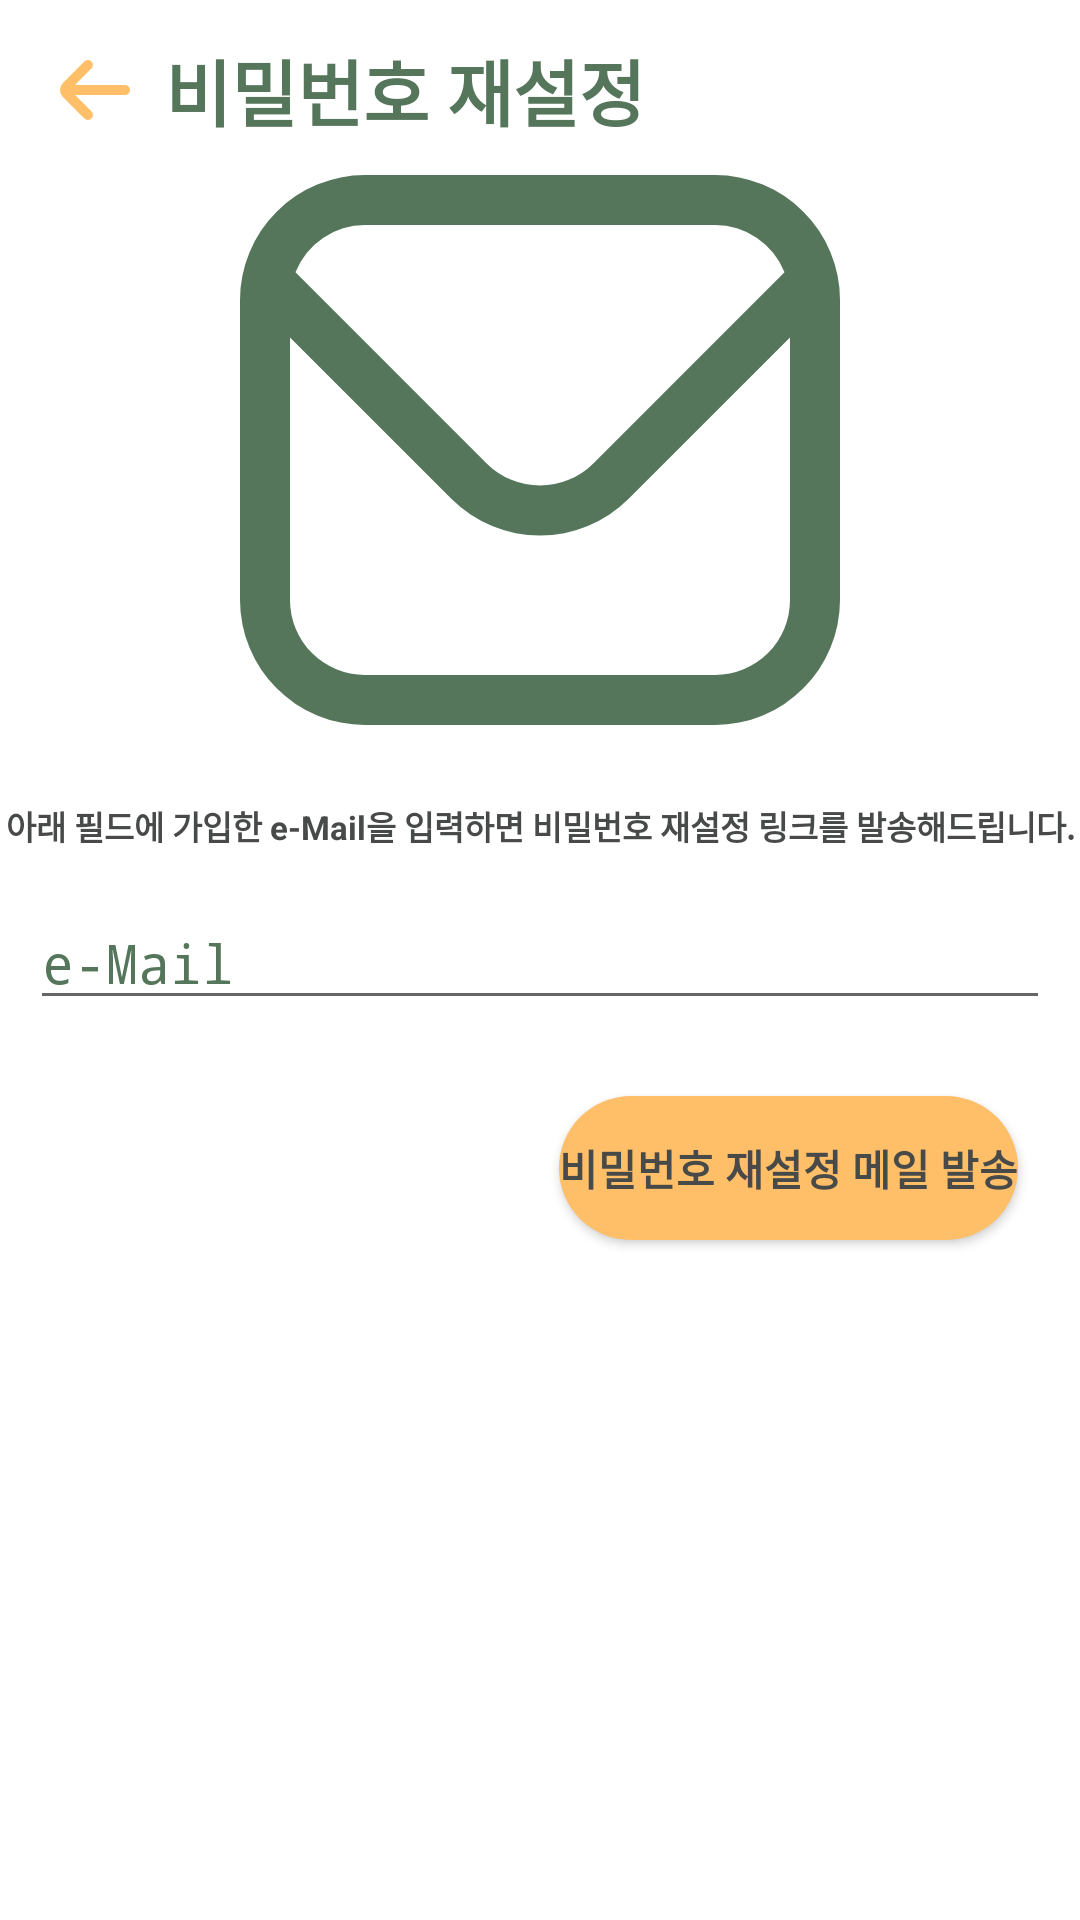

Layout XML and referenced resources for this Android screen:
<!-- AndroidManifest.xml: application theme Theme.MyLogin -->
<!-- res/layout/fragment_reset_pw.xml -->
<layout>

    <data>
        <variable
            name="view"
            type="com.hj.mylogin.ResetPwFragment" />
    </data>

    <FrameLayout xmlns:android="http://schemas.android.com/apk/res/android"
        xmlns:app="http://schemas.android.com/apk/res-auto"
        xmlns:tools="http://schemas.android.com/tools"
        android:id="@+id/entryPoint"
        android:layout_width="match_parent"
        android:layout_height="match_parent"
        android:background="@color/white"
        tools:context=".LoginFragment">

        <androidx.constraintlayout.widget.ConstraintLayout
            android:layout_width="match_parent"
            android:layout_height="match_parent">

            <ImageView
                android:id="@+id/ResetPWenvelope"
                android:layout_width="wrap_content"
                android:layout_height="wrap_content"
                android:background="@drawable/ic_envelope"
                app:layout_constraintBottom_toTopOf="@+id/email"
                app:layout_constraintEnd_toEndOf="parent"
                app:layout_constraintStart_toStartOf="parent"
                app:layout_constraintTop_toTopOf="parent" />

            <TextView
                android:layout_width="match_parent"
                android:layout_height="wrap_content"
                android:gravity="center"
                android:text="@string/pwResetXplxn"
                android:textSize="11sp"
                android:textStyle="bold"
                android:textColor="@color/greyDeep"
                app:layout_constraintBottom_toTopOf="@+id/email"
                app:layout_constraintEnd_toEndOf="parent"
                app:layout_constraintStart_toStartOf="parent"
                app:layout_constraintTop_toBottomOf="@+id/ResetPWenvelope" />

            <EditText
                android:id="@+id/email"
                android:layout_width="match_parent"
                android:layout_height="40dp"
                android:layout_margin="10dp"
                android:drawableStart="@drawable/ic_mail"
                android:drawablePadding="10dp"
                android:fontFamily="monospace"
                android:hint="@string/email"
                android:inputType="textEmailAddress"
                android:textColorHint="@color/greenMoss"
                android:textSize="18sp"
                app:layout_constraintBottom_toBottomOf="parent"
                app:layout_constraintEnd_toEndOf="parent"
                app:layout_constraintStart_toStartOf="parent"
                app:layout_constraintTop_toTopOf="parent"
                app:layout_constraintVertical_bias="0.5" />


            <Button
                android:id="@+id/login_button"
                android:layout_width="wrap_content"
                android:layout_height="wrap_content"
                android:layout_gravity="end"
                android:background="@drawable/round_button"
                android:onClick="@{(v) -> view.onClick(v)}"
                android:text="@string/sendMail"
                android:textColor="@color/greyDeep"
                android:textStyle="bold"
                app:layout_constraintBottom_toBottomOf="parent"
                app:layout_constraintEnd_toEndOf="parent"
                app:layout_constraintHorizontal_bias="0.9"
                app:layout_constraintStart_toStartOf="parent"
                app:layout_constraintTop_toBottomOf="@+id/email"
                app:layout_constraintVertical_bias="0.1" />

        </androidx.constraintlayout.widget.ConstraintLayout>

        <LinearLayout
            android:layout_width="match_parent"
            android:layout_height="wrap_content"
            android:padding="10dp">

            <ImageButton
                android:id="@+id/back_btn"
                android:layout_width="wrap_content"
                android:layout_height="match_parent"
                android:background="@drawable/ic_back_btn"
                android:padding="20dp"
                android:onClick="@{(v) -> view.onClick(v)}" />

            <TextView
                android:id="@+id/ResetPW_appBarTitle"
                android:layout_width="wrap_content"
                android:layout_height="match_parent"
                android:paddingLeft="5dp"
                android:text="@string/resetPW"
                android:textStyle="bold"
                android:textSize="24sp"
                android:textColor="@color/greenMoss"
                android:gravity="center" />
        </LinearLayout>

    </FrameLayout>
</layout>
<!-- resources referenced by this layout -->
<resources>
  <color name="greenMoss">#55765B</color>
  <color name="greyDeep">#474A48</color>
  <color name="white">#FFFFFFFF</color>
  <!-- drawable ic_back_btn (drawable) -->
  <vector xmlns:android="http://schemas.android.com/apk/res/android"
      android:width="30dp"
      android:height="30dp"
      android:viewportWidth="24"
      android:viewportHeight="24"
      android:tint="@color/orangeAlert">
      <path android:fillColor="@android:color/white"
          android:pathData="M19,11H9l3.29-3.29a1,1,0,0,0,
          0-1.42,1,1,0,0,0-1.41,0l-4.29,4.3A2,2,0,0,0,6,12H6a2,
          2,0,0,0,.59,1.4l4.29,4.3a1,1,0,1,0,1.41-1.42L9,13H19a1,
          1,0,0,0,0-2Z"/></vector>
  <!-- drawable ic_envelope (drawable) -->
  <vector xmlns:android="http://schemas.android.com/apk/res/android"
      android:width="200dp"
      android:height="200dp"
      android:viewportWidth="24"
      android:viewportHeight="24"
      android:tint="@color/greenMoss">
      <path android:fillColor="@android:color/white"
          android:pathData="M19,1H5A5.006,5.006,0,0,0,0,6V18a5.006,
          5.006,0,0,0,5,5H19a5.006,5.006,0,0,0,5-5V6A5.006,5.006,0,
          0,0,19,1ZM5,3H19a3,3,0,0,1,2.78,1.887l-7.658,7.659a3.007,
          3.007,0,0,1-4.244,0L2.22,4.887A3,3,0,0,1,5,3ZM19,21H5a3,3,
          0,0,1-3-3V7.5L8.464,13.96a5.007,5.007,0,0,0,7.072,
          0L22,7.5V18A3,3,0,0,1,19,21Z"/></vector>
  <!-- drawable round_button (drawable) -->
  <?xml version="1.0" encoding="utf-8"?>
  <shape xmlns:android="http://schemas.android.com/apk/res/android">
      <corners  android:radius="200dp"/>
      <solid android:color="@color/orangeAlert"></solid>
  </shape>
  <string name="email">e-Mail</string>
  <string name="pwResetXplxn">아래 필드에 가입한 e-Mail을 입력하면 비밀번호 재설정 링크를 발송해드립니다.</string>
  <string name="resetPW">비밀번호 재설정</string>
  <string name="sendMail">비밀번호 재설정 메일 발송</string>
  <style name="Theme.MyLogin" parent="Base.Theme.MyLogin" />
  <color name="orangeAlert">#ffbf69</color>
  <style name="Base.Theme.MyLogin" parent="Theme.MaterialComponents.DayNight.DarkActionBar">
          
          <item name="colorPrimary">@color/orangeAlert</item>
          <item name="colorOnPrimary">@color/greyLight</item>
          <item name="colorPrimaryVariant">@color/greyDeep</item>
          <item name="colorSecondary">@color/greenNeon</item>
          <item name="colorOnSecondary">@color/white</item>
          <item name="colorSecondaryVariant">@color/greenMoss</item>
      </style>
  <color name="greyLight">#BBC4BB</color>
  <color name="greenNeon">#79F77F</color>
</resources>
